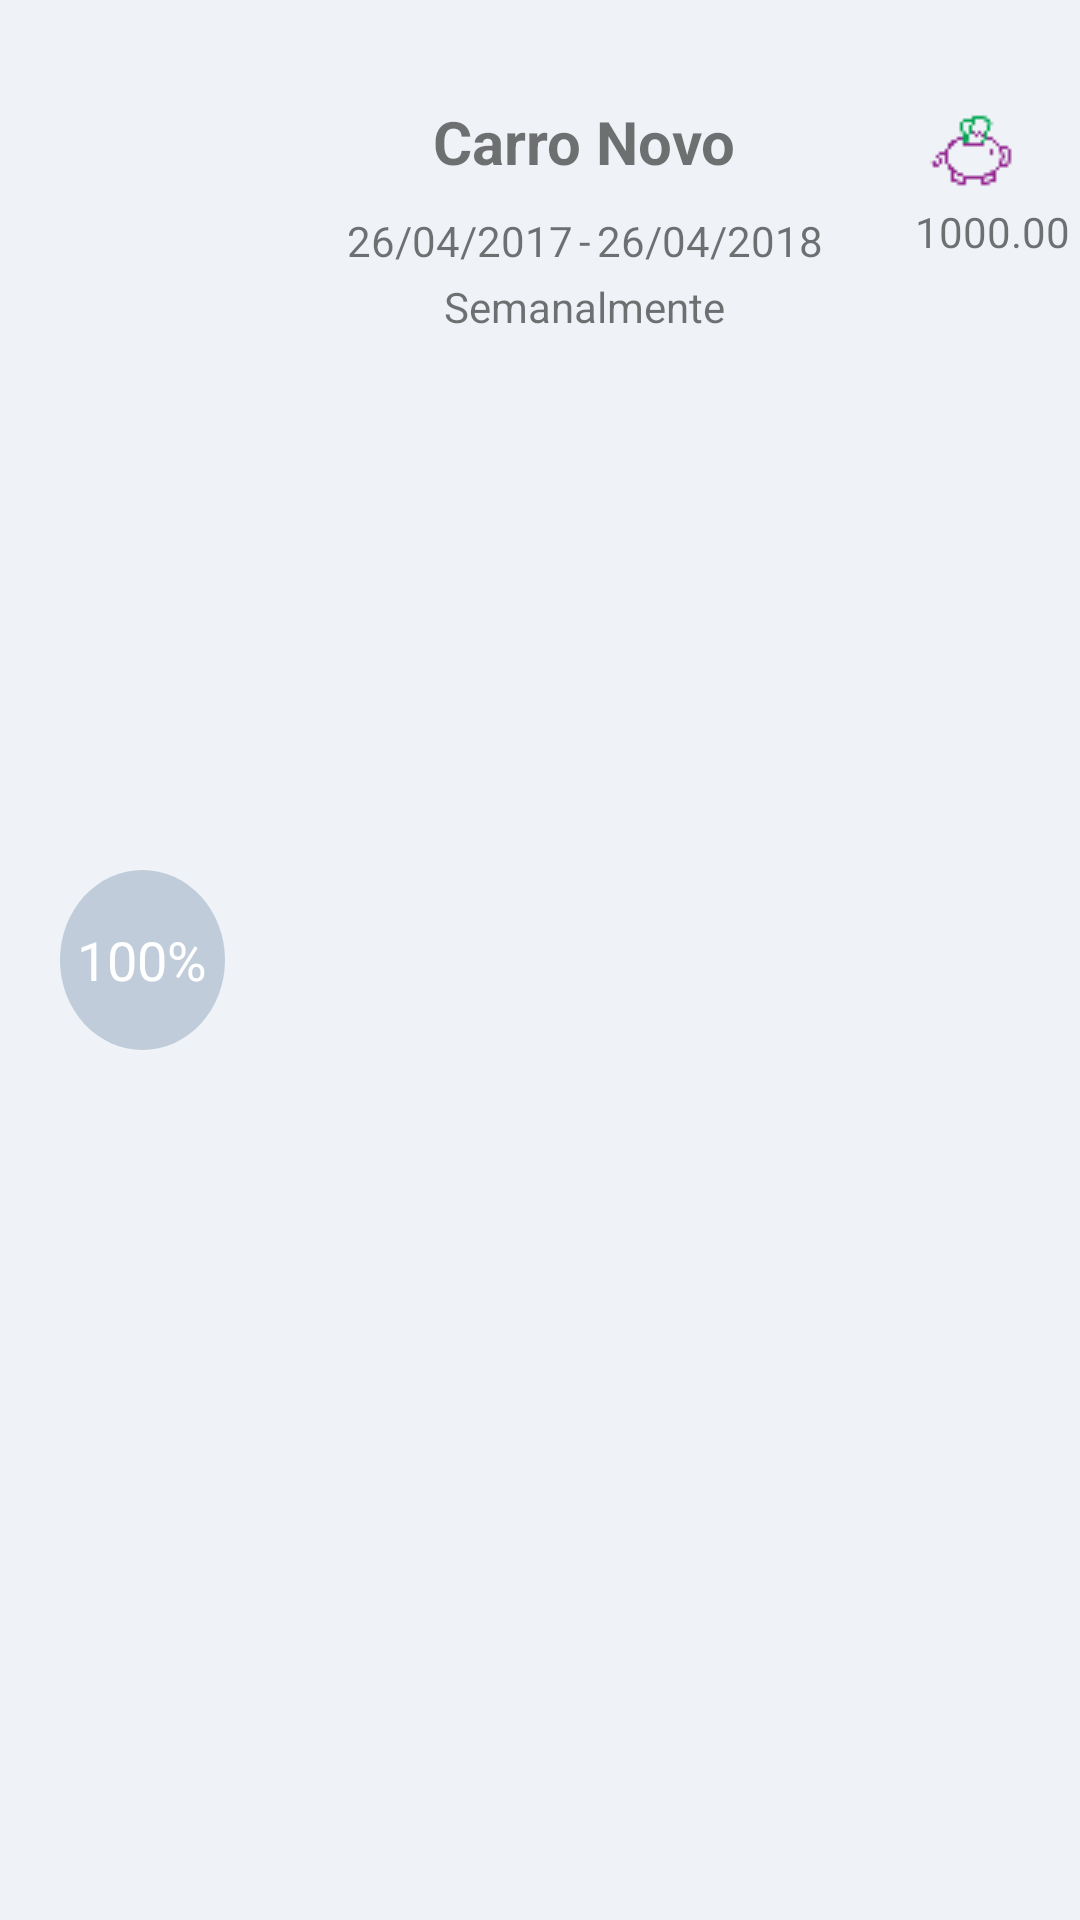

Write the Android layout XML for this screen, with the resource values it uses.
<!-- AndroidManifest.xml: application theme AppTheme -->
<!-- res/layout/desafio_item.xml -->
<?xml version="1.0" encoding="utf-8"?>
<LinearLayout xmlns:android="http://schemas.android.com/apk/res/android"
    android:background="#EFF2F7"
    android:layout_width="match_parent"
    android:weightSum="6"
    android:layout_height="120dp">

        <LinearLayout
            android:id="@+id/content_percent"
            android:layout_weight="1"
            android:layout_width="0dp"
            android:layout_height="match_parent"
            android:layout_marginLeft="20dp"
            android:layout_marginRight="10dp"
            android:gravity="center_vertical">
            <TextView
                android:id="@+id/lbporcentagem"
                android:layout_width="wrap_content"
                android:layout_height="wrap_content"
                android:textSize="18sp"
                android:background="@drawable/circle"
                android:textColor="@android:color/white"
                android:text="100%"
                android:gravity="center"/>
        </LinearLayout>

       <LinearLayout
           android:layout_weight="4"
           android:layout_width="0dp"
           android:layout_height="match_parent"
           android:orientation="vertical">

           <TextView
               android:id="@+id/flag1"
               android:layout_width="wrap_content"
               android:layout_height="wrap_content"
               android:textSize="25sp"/>

           <TextView
               android:id="@+id/tv_objetivo"
               android:layout_width="wrap_content"
               android:layout_height="wrap_content"
               android:text="Carro Novo"
               android:textStyle="bold"
               android:textSize="20sp"
               android:layout_marginBottom="10dp"
               android:layout_gravity="center"/>

           <LinearLayout
               android:id="@+id/content_data"
               android:layout_width="wrap_content"
               android:layout_height="wrap_content"
               android:layout_gravity="center"
               android:layout_marginBottom="3dp">

               <TextView
                   android:id="@+id/tv_datainicial"
                   android:layout_width="wrap_content"
                   android:layout_height="wrap_content"
                   android:text="26/04/2017"/>

               <TextView
                   android:layout_width="wrap_content"
                   android:layout_height="wrap_content"
                   android:layout_marginRight="2dp"
                   android:layout_marginLeft="2dp"
                   android:text="-"/>

               <TextView
                   android:id="@+id/tv_datafinal"
                   android:layout_width="wrap_content"
                   android:layout_height="wrap_content"
                   android:text="26/04/2018"/>
           </LinearLayout>

           <TextView
               android:id="@+id/tv_visualizacao"
               android:layout_width="wrap_content"
               android:layout_height="match_parent"
               android:layout_gravity="center"
               android:text="Semanalmente" />
       </LinearLayout>
        <LinearLayout
            android:layout_gravity="center"
            android:orientation="vertical"
            android:layout_width="0dp"
            android:layout_height="match_parent"
            android:layout_weight="1">

            <TextView
                android:id="@+id/flag"
                android:layout_width="wrap_content"
                android:layout_height="wrap_content"
                android:textSize="25sp" />

            <ImageView
                android:id="@+id/icon"
                android:layout_centerHorizontal="true"
                android:layout_width="wrap_content"
                android:layout_height="wrap_content"
                android:layout_below="@+id/flag"
                android:src="@drawable/porco"/>

            <TextView
                android:id="@+id/tv_valorinicial"
                android:layout_width="wrap_content"
                android:layout_height="wrap_content"
                android:text="1000.00"/>
        </LinearLayout>
</LinearLayout>
<!-- resources referenced by this layout -->
<resources>
  <!-- drawable circle (drawable) -->
  <shape xmlns:android="http://schemas.android.com/apk/res/android"
      android:shape="oval">
  
      <solid android:color="#C0CCDA" />
      <size
          android:height="60dp"
          android:width="60dp" />
  </shape>
  <!-- drawable porco: png bitmap (drawable, 524 bytes) -->
  <style name="AppTheme" parent="Theme.AppCompat.Light.DarkActionBar">
          
          <item name="colorPrimary">@color/colorPrimary</item>
          <item name="colorPrimaryDark">@color/colorPrimaryDark</item>
          <item name="colorAccent">@color/colorAccent</item>
          <item name="windowActionModeOverlay">true</item>
          <item name="actionModeStyle">@style/LStyled.ActionMode</item>
      </style>
  <color name="colorPrimary">#8492A6</color>
  <color name="colorPrimaryDark">#C0CCDA</color>
  <color name="colorAccent">#3B4859</color>
  <style name="LStyled.ActionMode" parent="@style/Widget.AppCompat.ActionMode">
          <item name="background">@color/colorPrimary</item>
      </style>
</resources>
